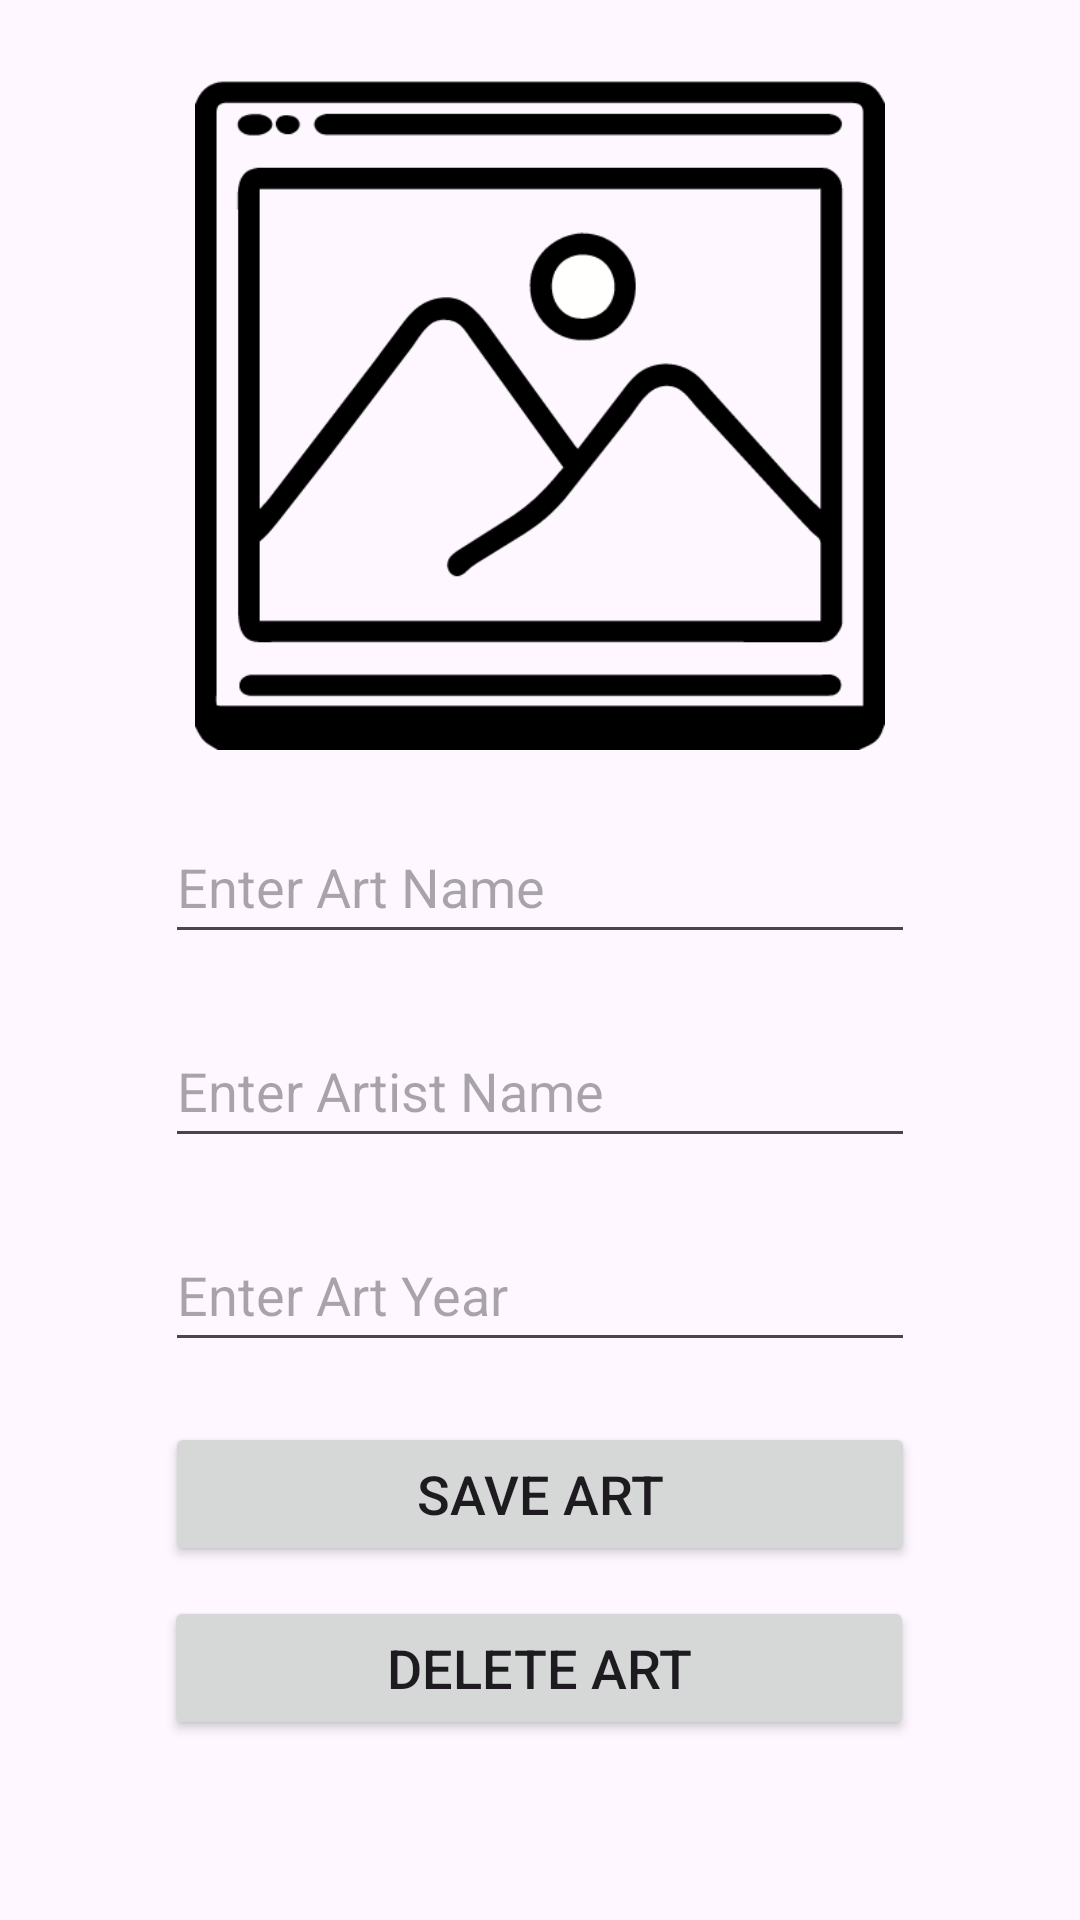

Produce the Android XML layout that renders to this screen, including the resource entries it uses.
<!-- AndroidManifest.xml: application theme Theme.NavigationArtBookKotlin -->
<!-- res/layout/fragment_art.xml -->
<?xml version="1.0" encoding="utf-8"?>
<androidx.constraintlayout.widget.ConstraintLayout
    xmlns:android="http://schemas.android.com/apk/res/android"
    xmlns:app="http://schemas.android.com/apk/res-auto"
    xmlns:tools="http://schemas.android.com/tools"
    android:layout_width="match_parent"
    android:layout_height="match_parent"
    tools:context=".view.ArtFragment">

    <ImageView
        android:id="@+id/imagePicker"
        android:layout_width="250dp"
        android:layout_height="230dp"
        android:layout_marginTop="20dp"
        android:onClick="imagePicker"
        android:src="@drawable/image_picker"
        app:layout_constraintEnd_toEndOf="parent"
        app:layout_constraintStart_toStartOf="parent"
        app:layout_constraintTop_toTopOf="parent" />

    <EditText
        android:id="@+id/artNameText"
        android:layout_width="250dp"
        android:layout_height="48dp"
        android:layout_marginTop="20dp"
        android:hint="Enter Art Name"
        app:layout_constraintEnd_toEndOf="parent"
        app:layout_constraintStart_toStartOf="parent"
        app:layout_constraintTop_toBottomOf="@+id/imagePicker" />

    <EditText
        android:id="@+id/artistNameText"
        android:layout_width="250dp"
        android:layout_height="48dp"
        android:layout_marginTop="20dp"
        android:hint="Enter Artist Name"
        app:layout_constraintEnd_toEndOf="parent"
        app:layout_constraintStart_toStartOf="parent"
        app:layout_constraintTop_toBottomOf="@+id/artNameText" />

    <EditText
        android:id="@+id/artYearNameText"
        android:layout_width="250dp"
        android:layout_height="48dp"
        android:layout_marginTop="20dp"
        android:hint="Enter Art Year"
        android:inputType="number"
        app:layout_constraintEnd_toEndOf="parent"
        app:layout_constraintStart_toStartOf="parent"
        app:layout_constraintTop_toBottomOf="@+id/artistNameText" />

    <Button
        android:id="@+id/saveArtButton"
        android:layout_width="250dp"
        android:layout_height="wrap_content"
        android:layout_marginTop="20dp"
        android:text="Save Art"
        android:textSize="18dp"
        app:layout_constraintEnd_toEndOf="parent"
        app:layout_constraintStart_toStartOf="parent"
        app:layout_constraintTop_toBottomOf="@+id/artYearNameText" />

    <Button
        android:id="@+id/deleteArtButton"
        android:layout_width="250dp"
        android:layout_height="wrap_content"
        android:layout_marginTop="10dp"
        android:onClick="deleteArtButton"
        android:text="Delete Art"
        android:textSize="18dp"
        app:layout_constraintEnd_toEndOf="parent"
        app:layout_constraintHorizontal_bias="0.496"
        app:layout_constraintStart_toStartOf="parent"
        app:layout_constraintTop_toBottomOf="@+id/saveArtButton" />
</androidx.constraintlayout.widget.ConstraintLayout>
<!-- resources referenced by this layout -->
<resources>
  <!-- drawable image_picker: png bitmap (drawable, 12024 bytes) -->
  <style name="Theme.NavigationArtBookKotlin" parent="Base.Theme.NavigationArtBookKotlin" />
  <style name="Base.Theme.NavigationArtBookKotlin" parent="Theme.Material3.Light">
          
          
      </style>
</resources>
